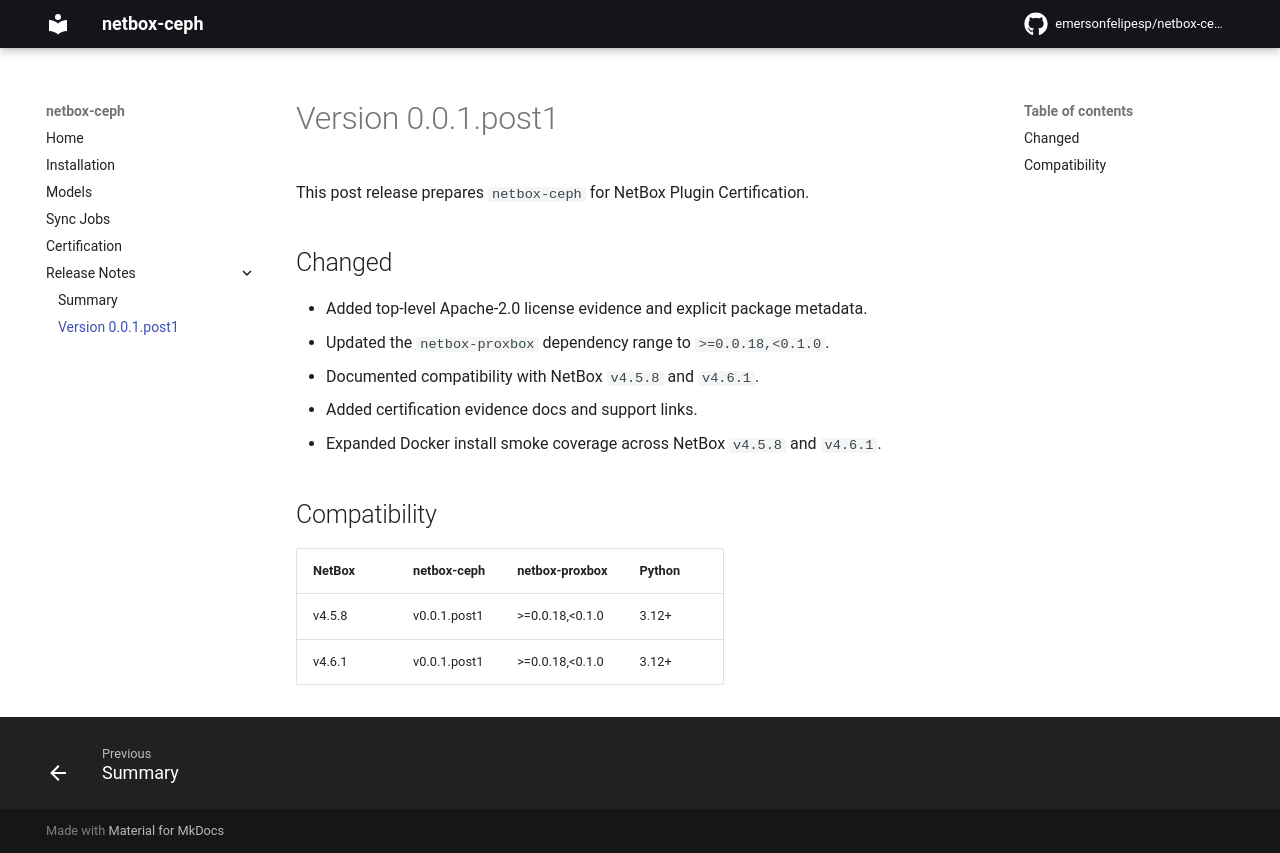

repository: emersonfelipesp/netbox-ceph · page: release-notes/version-0.0.1.post1/index.html · generator: mkdocs

# Version 0.0.1.post1

This post release prepares `netbox-ceph` for NetBox Plugin Certification.

## Changed

- Added top-level Apache-2.0 license evidence and explicit package metadata.
- Updated the `netbox-proxbox` dependency range to `>=0.0.25.post2,<0.1.0`.
- Documented compatibility with NetBox `v4.5.8`, `v4.5.9`, `v4.6.0`,
  `v4.6.1`, `v4.6.2`, `v4.6.3`, and `v4.6.4`.
- Added certification evidence docs and support links.
- Expanded Docker install smoke coverage across NetBox `v4.5.8`, `v4.5.9`,
  `v4.6.0`, `v4.6.1`, `v4.6.2`, `v4.6.3`, and `v4.6.4`.

## Compatibility

| NetBox | netbox-ceph | netbox-proxbox | Python |
| --- | --- | --- | --- |
| v4.5.8–v4.6.6 | v0.0.1.post1 | >=0.0.25.post2,<0.1.0 | 3.12+ |
| v4.7.0 GA | v0.0.1.post1 | >=0.0.25.post2,<0.1.0 | 3.12+ |
